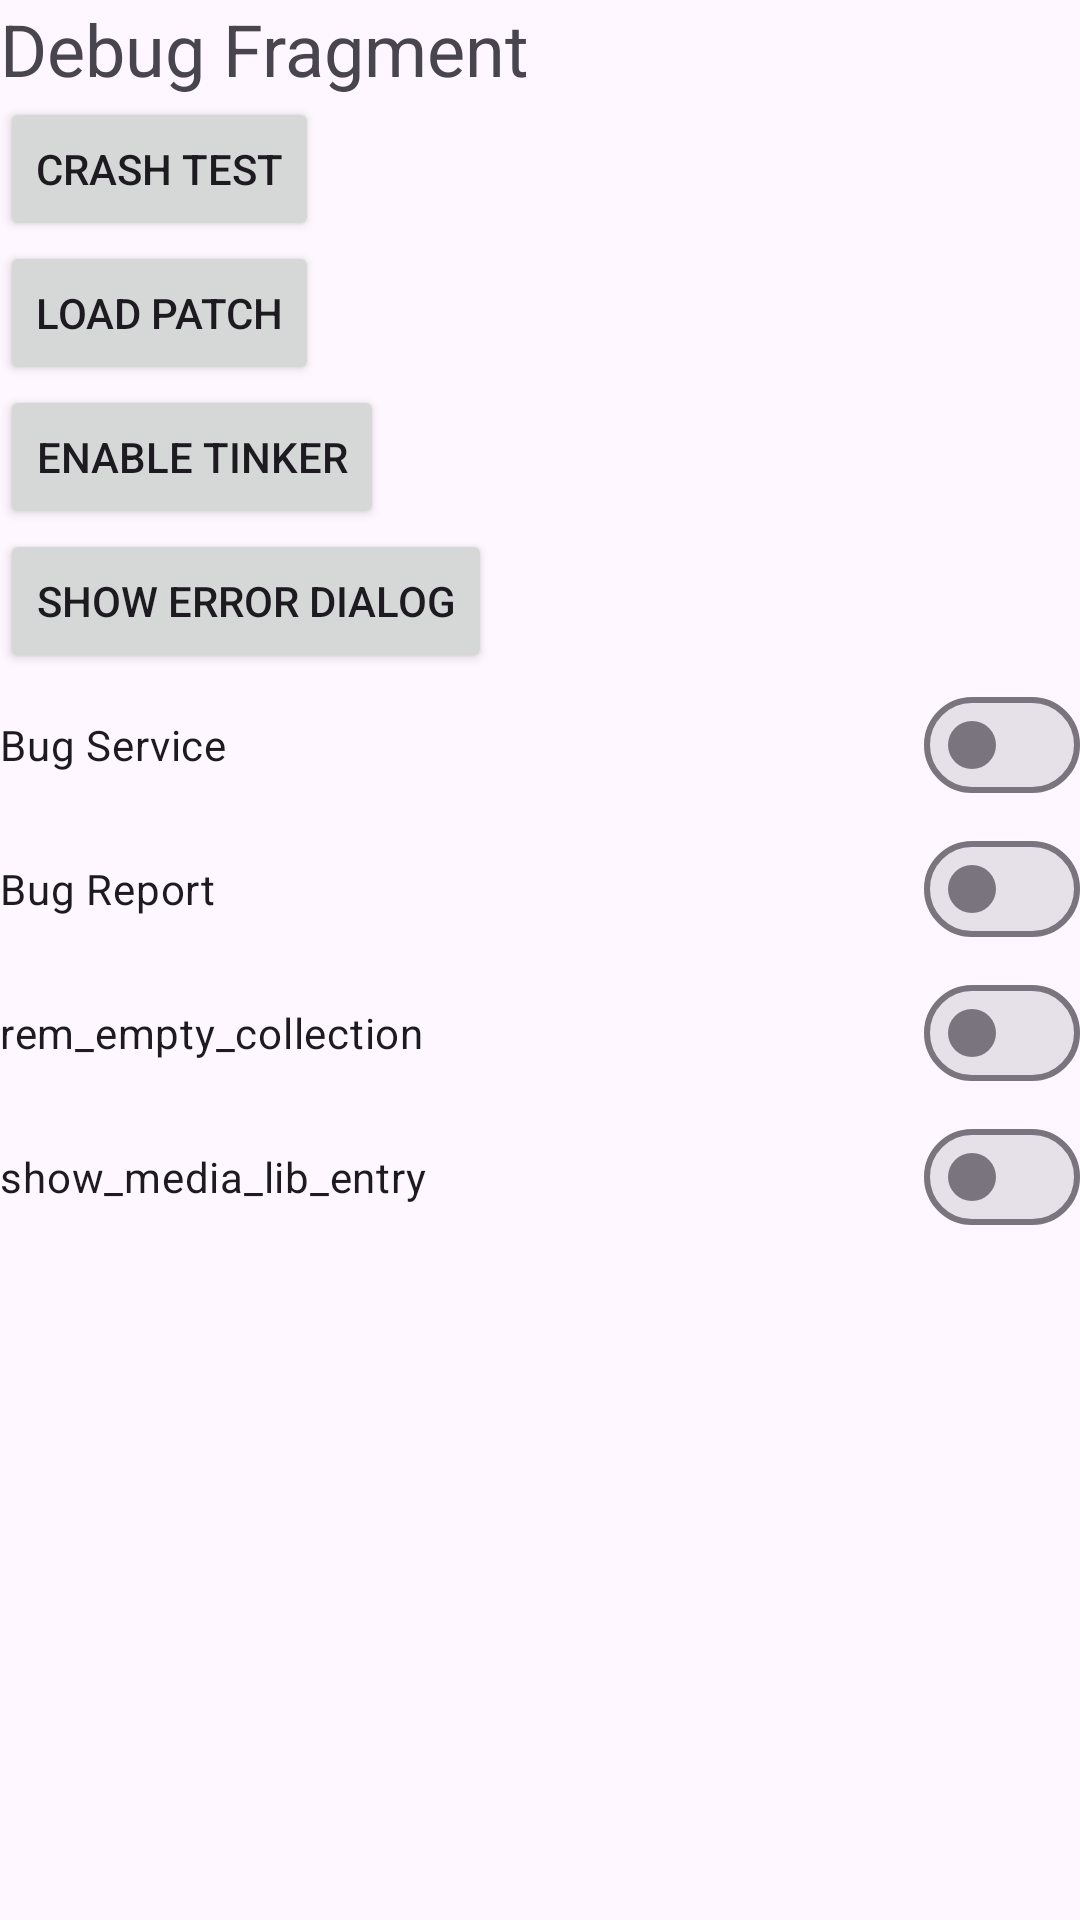

Write the Android layout XML for this screen, with the resource values it uses.
<!-- AndroidManifest.xml: application theme Theme.Ottohub_andriod -->
<!-- res/layout/fragment_debug.xml -->
<?xml version="1.0" encoding="utf-8"?>
<LinearLayout xmlns:android="http://schemas.android.com/apk/res/android"
    xmlns:tools="http://schemas.android.com/tools"
    android:layout_width="match_parent"
    android:orientation="vertical"
    tools:ignore="HardcodedText"
    android:layout_height="match_parent"
    tools:context=".ui.debug.DebugFragment">

    <TextView
        android:layout_width="wrap_content"
        android:layout_height="wrap_content"
        android:text="Debug Fragment"
        android:textSize="24sp" />
    <ScrollView
        android:layout_width="match_parent"
        android:layout_height="match_parent">
        <LinearLayout
            android:orientation="vertical"
            android:layout_width="match_parent"
            android:layout_height="wrap_content">
            <Button
                android:id="@+id/btn_crash"
                android:layout_width="wrap_content"
                android:layout_height="wrap_content"
                android:text="Crash Test"/>
            <Button
                android:id="@+id/btn_load_patch"
                android:layout_width="wrap_content"
                android:layout_height="wrap_content"
                android:text="Load Patch"/>
            <Button
                android:id="@+id/btn_enable_tinker"
                android:layout_width="wrap_content"
                android:layout_height="wrap_content"
                android:text="Enable Tinker"/>
            <Button
                android:id="@+id/btn_throw"
                android:layout_width="wrap_content"
                android:layout_height="wrap_content"
                android:text="Show error dialog"/>
            <com.google.android.material.materialswitch.MaterialSwitch

                android:id="@+id/switch_enable_bugsvc"
                android:layout_width="match_parent"
                android:layout_height="wrap_content"
                android:text="Bug Service" />
            <com.google.android.material.materialswitch.MaterialSwitch

                android:id="@+id/switch_enable_bugrep"
                android:layout_width="match_parent"
                android:layout_height="wrap_content"
                android:text="Bug Report" />
            <com.google.android.material.materialswitch.MaterialSwitch

                android:id="@+id/switch_rem_empty_collection"
                android:layout_width="match_parent"
                android:layout_height="wrap_content"
                android:text="rem_empty_collection" />
            <com.google.android.material.materialswitch.MaterialSwitch

                android:id="@+id/switch_show_media_lib_entry"
                android:layout_width="match_parent"
                android:layout_height="wrap_content"
                android:text="show_media_lib_entry" />
        </LinearLayout>
    </ScrollView>
</LinearLayout>
<!-- resources referenced by this layout -->
<resources>
  <style name="Theme.Ottohub_andriod" parent="Theme.Material3.Light.NoActionBar">
          
          <item name="colorPrimary">@color/teal_200</item>
          <item name="colorPrimaryVariant">@color/teal_700</item>
          <item name="colorOnPrimary">@color/white</item>
          
          <item name="colorSecondary">@color/purple_500</item>
          <item name="colorSecondaryVariant">@color/purple_700</item>
          <item name="colorOnSecondary">@color/black</item>
          
          <item name="android:statusBarColor">?attr/colorPrimary</item>
          <item name="android:windowAnimationStyle">@style/ActivityAnimation</item>
  
      </style>
  <color name="teal_200">#81D4FA</color>
  <color name="teal_700">#FF018786</color>
  <color name="white">#FFFFFFFF</color>
  <color name="purple_500">#FF6200EE</color>
  <color name="purple_700">#FF3700B3</color>
  <color name="black">#FF000000</color>
  <style name="ActivityAnimation">
          <item name="android:activityOpenEnterAnimation">@anim/slide_in_right</item>
          <item name="android:activityOpenExitAnimation">@anim/slide_out_left</item>
          <item name="android:activityCloseEnterAnimation">@anim/slide_in_left</item>
          <item name="android:activityCloseExitAnimation">@anim/slide_out_right</item>
      </style>
</resources>
